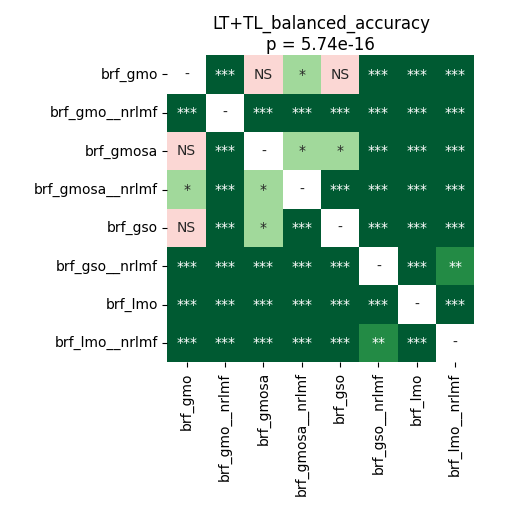

Source data for this figure (header and first rows):
	brf_gmo	brf_gmo__nrlmf	brf_gmosa	brf_gmosa__nrlmf	brf_gso	brf_gso__nrlmf	brf_lmo	brf_lmo__nrlmf
brf_gmo	1.0	4.0690104166666664e-05	0.4954	0.03612	0.121	4.0690104166666664e-05	4.0690104166666664e-05	4.0690104166666664e-05
brf_gmo__nrlmf	4.0690104166666664e-05	1.0	4.0690104166666664e-05	4.0690104166666664e-05	4.0690104166666664e-05	4.0690104166666664e-05	4.0690104166666664e-05	4.0690104166666664e-05
brf_gmosa	0.4954	4.0690104166666664e-05	1.0	0.02796	0.01809	4.0690104166666664e-05	4.0690104166666664e-05	4.0690104166666664e-05
brf_gmosa__nrlmf	0.03612	4.0690104166666664e-05	0.02796	1.0	7.768110795454545e-05	4.0690104166666664e-05	4.0690104166666664e-05	4.0690104166666664e-05
brf_gso	0.121	4.0690104166666664e-05	0.01809	7.768110795454545e-05	1.0	4.0690104166666664e-05	4.0690104166666664e-05	4.0690104166666664e-05
brf_gso__nrlmf	4.0690104166666664e-05	4.0690104166666664e-05	4.0690104166666664e-05	4.0690104166666664e-05	4.0690104166666664e-05	1.0	4.0690104166666664e-05	0.006279
brf_lmo	4.0690104166666664e-05	4.0690104166666664e-05	4.0690104166666664e-05	4.0690104166666664e-05	4.0690104166666664e-05	4.0690104166666664e-05	1.0	4.0690104166666664e-05
brf_lmo__nrlmf	4.0690104166666664e-05	4.0690104166666664e-05	4.0690104166666664e-05	4.0690104166666664e-05	4.0690104166666664e-05	0.006279	4.0690104166666664e-05	1.0
